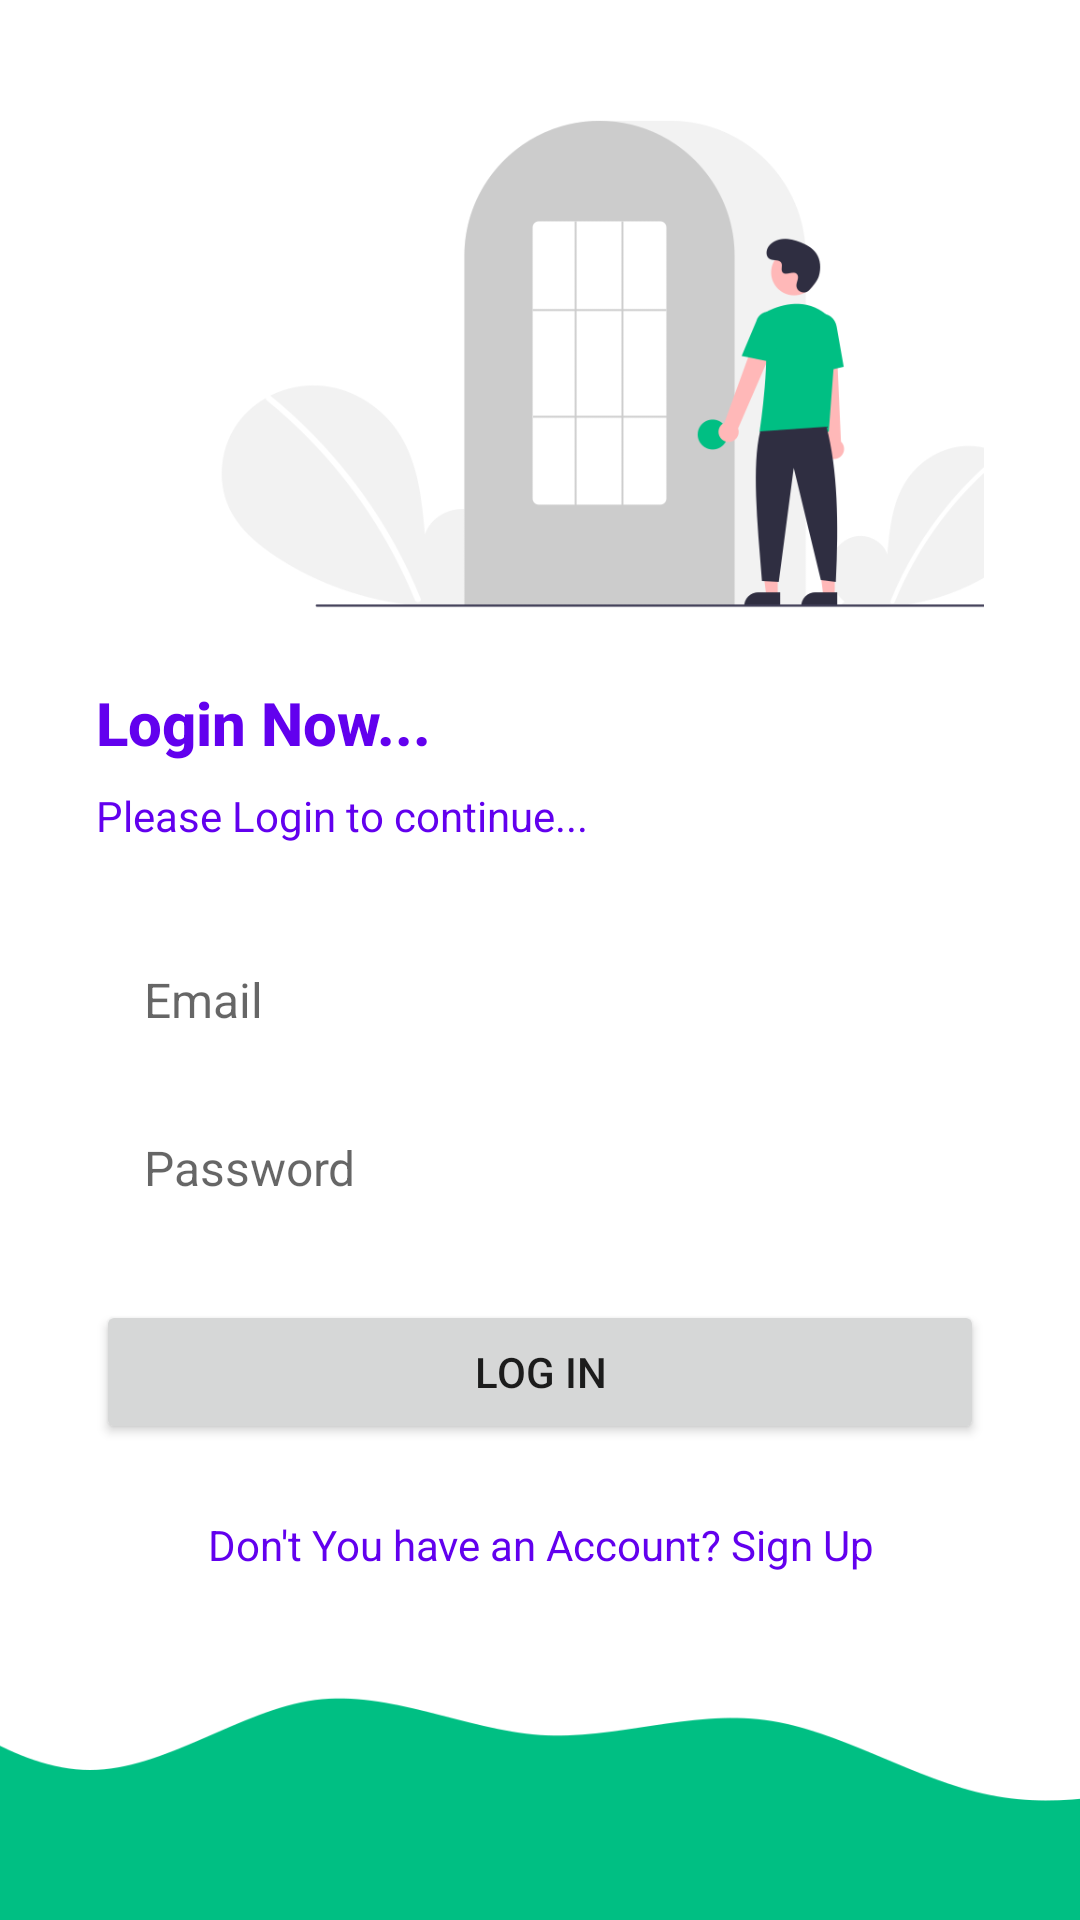

Write the Android layout XML for this screen, with the resource values it uses.
<!-- AndroidManifest.xml: application theme AppThemeNoActionBar -->
<!-- res/layout/activity_login.xml -->
<?xml version="1.0" encoding="utf-8"?>
<androidx.constraintlayout.widget.ConstraintLayout xmlns:android="http://schemas.android.com/apk/res/android"
    xmlns:app="http://schemas.android.com/apk/res-auto"
    xmlns:tools="http://schemas.android.com/tools"
    android:layout_width="match_parent"
    android:layout_height="match_parent"
    tools:context=".activities.LoginActivity">

    <LinearLayout
        android:layout_height="0dp"
        android:layout_width="0dp"
        android:gravity="center_vertical"
        android:paddingStart="32dp"
        android:paddingEnd="32dp"
        android:orientation="vertical"
        app:layout_constraintBottom_toTopOf="@+id/imageView3"
        app:layout_constraintEnd_toEndOf="parent"
        app:layout_constraintStart_toStartOf="parent"
        app:layout_constraintTop_toTopOf="parent">

        <ImageView
            android:id="@+id/imageView4"
            android:layout_width="355dp"
            android:layout_height="212dp"
            app:srcCompat="@drawable/log_in" />

        <TextView
            style="@style/TextAppearance.AppCompat.Title"
            android:textColor="@color/design_default_color_primary"
            android:layout_width="match_parent"
            android:textStyle="bold"
            android:layout_height="wrap_content"
            android:text="Login Now..." />

        <TextView
            style="@style/TextAppearance.AppCompat.Body1"
            android:textColor="@color/design_default_color_primary"
            android:layout_width="wrap_content"
            android:layout_height="wrap_content"
            android:layout_marginTop="8dp"
            android:text="Please Login to continue..." />

        <EditText
            android:background="@drawable/edit_text_background"
            android:id="@+id/etEmailAddress"
            android:layout_width="match_parent"
            android:layout_height="wrap_content"
            android:layout_marginTop="32dp"
            android:hint="Email"
            android:textSize="16sp"
            android:ems="10"
            android:inputType="textEmailAddress" />

        <EditText
            android:background="@drawable/edit_text_background"
            android:id="@+id/etPassword"
            android:layout_width="match_parent"
            android:layout_height="wrap_content"
            android:ems="10"
            android:layout_marginTop="16dp"
            android:hint="Password"
            android:textSize="16sp"
            android:inputType="textPassword" />

        <Button
            android:id="@+id/btnLogin"
            android:layout_marginTop="24dp"
            android:layout_width="match_parent"
            android:layout_height="wrap_content"
            android:text="Log In" />

        <TextView
            android:id="@+id/btnSignUp"
            android:layout_width="match_parent"
            android:layout_height="wrap_content"
            android:layout_marginTop="24dp"
            android:textColor="@color/design_default_color_primary"
            android:textAlignment="center"
            android:text="Don't You have an Account? Sign Up" />
    </LinearLayout>

<ImageView

android:id="@+id/imageView3"
android:layout_width="0dp"
android:layout_height="100dp"
android:scaleType="centerCrop"
app:layout_constraintBottom_toBottomOf="parent"
app:layout_constraintEnd_toEndOf="parent"
app:layout_constraintHorizontal_bias="0.0"
app:layout_constraintStart_toStartOf="parent"
app:srcCompat="@drawable/wave" />

</androidx.constraintlayout.widget.ConstraintLayout>
<!-- resources referenced by this layout -->
<resources>
  <!-- drawable edit_text_background (drawable) -->
  <?xml version="1.0" encoding="utf-8"?>
  <shape xmlns:android="http://schemas.android.com/apk/res/android">
      <solid android:color="@color/cardview_light_background"></solid>
      <corners android:radius="4dp"></corners>
      <size android:height="40dp"></size>
      <padding android:bottom="8dp" android:left="16dp" android:right="8dp" android:top="8dp"></padding>
      <stroke android:color="@color/cardview_light_background" android:width="3dp"></stroke>
  </shape>
  <!-- drawable log_in: png bitmap (drawable, 27497 bytes) -->
  <!-- drawable wave: png bitmap (drawable, 4897 bytes) -->
  <style name="AppThemeNoActionBar" parent="Theme.MaterialComponents.Light.NoActionBar">
          <item name="colorPrimary">#00BF83</item>
          <item name="colorPrimaryDark">#00cba3</item>
          <item name="colorAccent">#FF0000</item>
      </style>
</resources>
